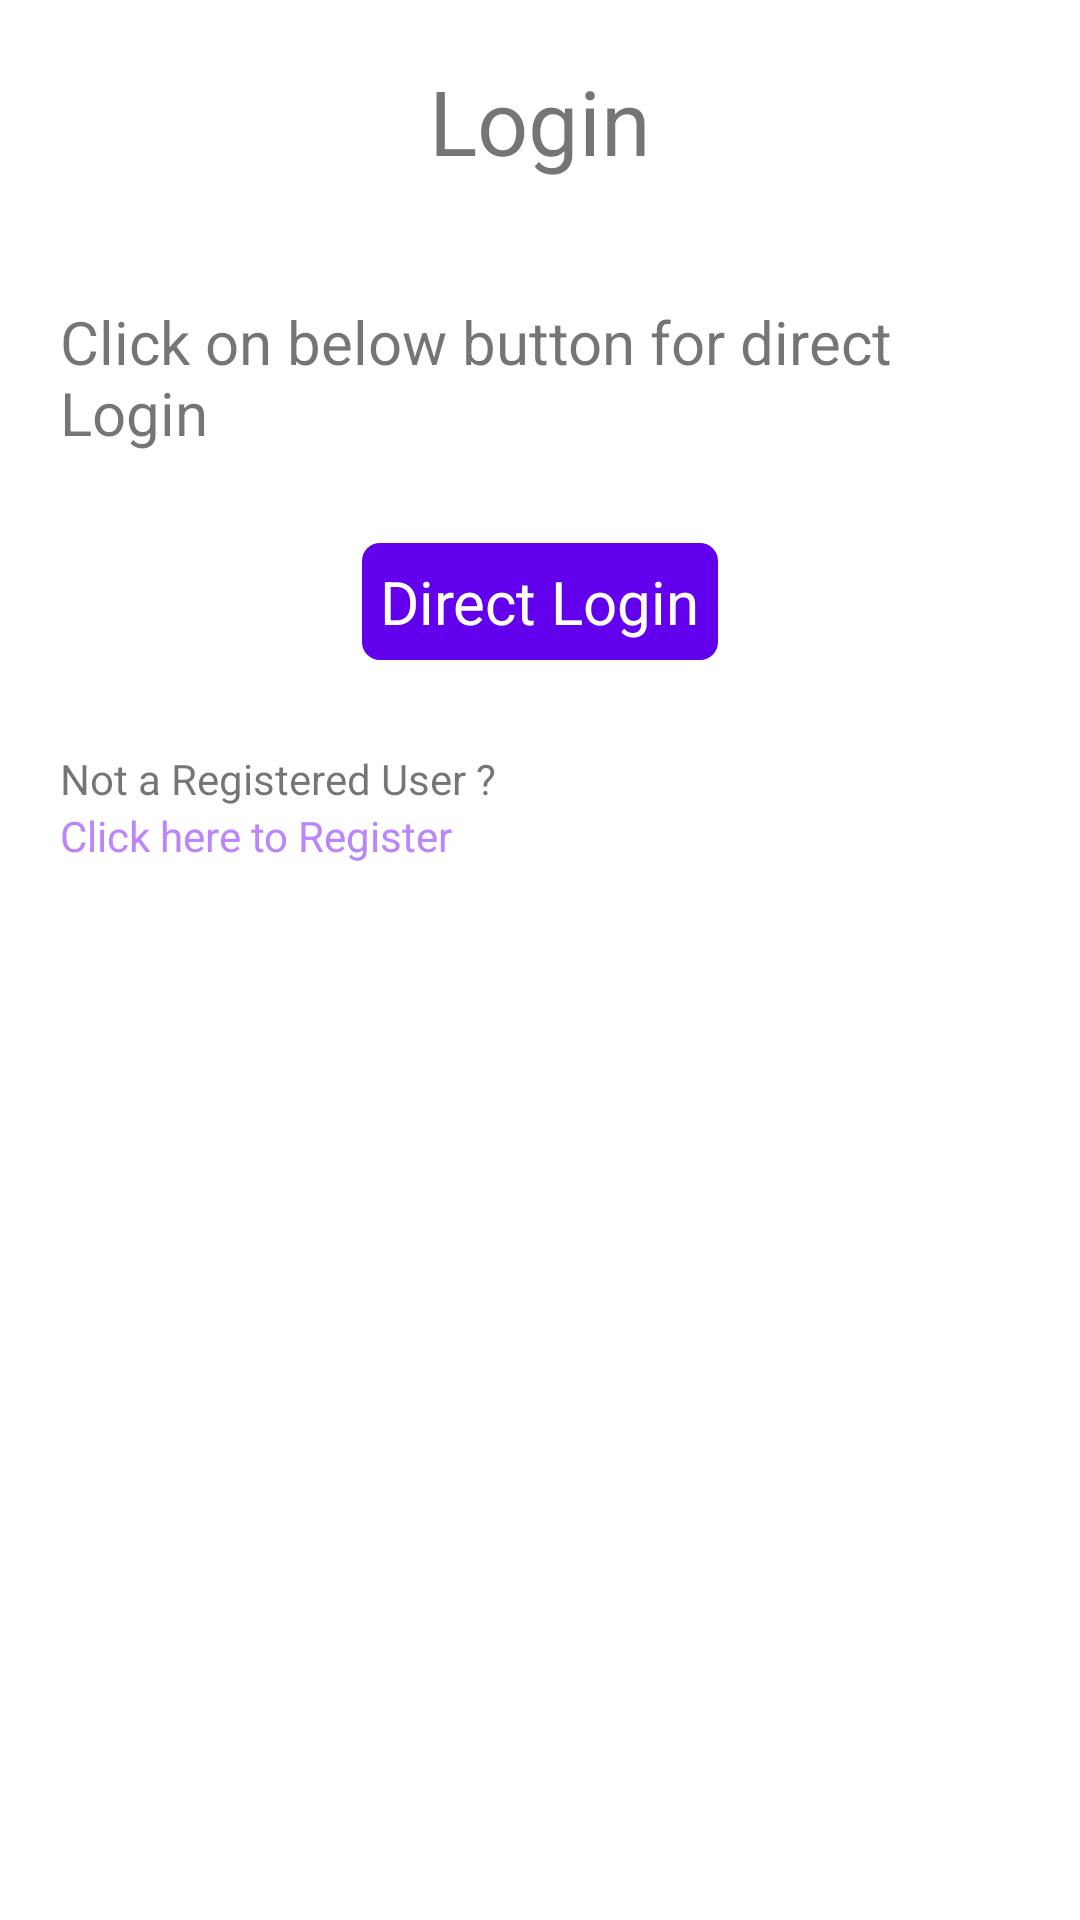

Produce the Android XML layout that renders to this screen, including the resource entries it uses.
<!-- AndroidManifest.xml: application theme Theme.GetWithParam -->
<!-- res/layout/activity_direct_login.xml -->
<?xml version="1.0" encoding="utf-8"?>
<layout xmlns:android="http://schemas.android.com/apk/res/android"
    xmlns:app="http://schemas.android.com/apk/res-auto"
    xmlns:tools="http://schemas.android.com/tools">

    <FrameLayout
        android:layout_width="match_parent"
        android:layout_height="match_parent">

        <ScrollView
            android:layout_width="match_parent"
            android:layout_height="match_parent"
            android:scrollbarThumbVertical="@null">

            <LinearLayout
                android:layout_width="match_parent"
                android:layout_height="match_parent"
                android:orientation="vertical"
                android:padding="20dp"
                tools:context=".GetWithDirectUrl.LoginActivity">

                <TextView
                    android:layout_width="match_parent"
                    android:layout_height="wrap_content"
                    android:gravity="center_horizontal"
                    android:text="Login"
                    android:textSize="30sp" />

                <TextView
                    android:layout_width="match_parent"
                    android:layout_height="wrap_content"
                    android:layout_marginTop="40dp"
                    android:textSize="20sp"
                    android:text="Click on below button for direct Login"/>

                <TextView
                    android:id="@+id/btnLogin"
                    android:layout_width="wrap_content"
                    android:layout_height="wrap_content"
                    android:layout_gravity="center_horizontal"
                    android:layout_marginTop="30dp"
                    android:background="@drawable/background"
                    android:padding="6dp"
                    android:text="Direct Login"
                    android:textColor="@color/white"
                    android:textSize="20sp" />

                <TextView
                    android:layout_width="match_parent"
                    android:layout_height="wrap_content"
                    android:layout_marginTop="30dp"
                    android:text="Not a Registered User ? " />

                <TextView
                    android:id="@+id/tvRegister"
                    android:layout_width="match_parent"
                    android:layout_height="wrap_content"
                    android:text="Click here to Register "
                    android:textColor="@color/purple_200" />

            </LinearLayout>
        </ScrollView>

        <com.github.ybq.android.spinkit.SpinKitView xmlns:app="http://schemas.android.com/apk/res-auto"
            android:id="@+id/progressBar"
            style="@style/SpinKitView.Large.Circle"
            android:layout_width="wrap_content"
            android:layout_height="wrap_content"
            android:layout_gravity="center"
            android:visibility="gone"
            app:SpinKit_Color="@color/purple_500" />

    </FrameLayout>
</layout>
<!-- resources referenced by this layout -->
<resources>
  <!-- drawable background (drawable) -->
  <?xml version="1.0" encoding="utf-8"?>
  <shape xmlns:android="http://schemas.android.com/apk/res/android"
      android:shape="rectangle">
  
      <solid android:color="@color/purple_500" />
      <corners android:radius="6dp"/>
  </shape>
  <style name="Theme.GetWithParam" parent="Theme.MaterialComponents.DayNight.DarkActionBar">
          
          <item name="colorPrimary">@color/purple_500</item>
          <item name="colorPrimaryVariant">@color/purple_700</item>
          <item name="colorOnPrimary">@color/white</item>
          
          <item name="colorSecondary">@color/teal_200</item>
          <item name="colorSecondaryVariant">@color/teal_700</item>
          <item name="colorOnSecondary">@color/black</item>
          
          <item name="android:statusBarColor" tools:targetApi="l">?attr/colorPrimaryVariant</item>
          
      </style>
  <!-- not gathered from this repository: default colours our renderer supplied (Android Studio template values) -->
  <color name="purple_200">#FFBB86FC</color>
  <color name="purple_500">#FF6200EE</color>
  <color name="purple_700">#FF3700B3</color>
  <color name="teal_200">#FF03DAC5</color>
  <color name="teal_700">#FF018786</color>
  <color name="black">#FF000000</color>
  <color name="white">#FFFFFFFF</color>
</resources>
